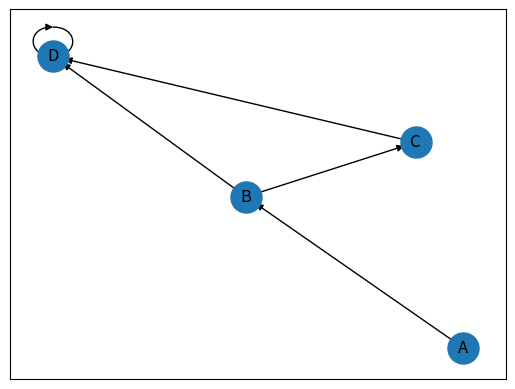

This figure's Python source:
# -*- coding: utf-8 -*-
"""BT13_DoThiCoHuong.py

Automatically generated by Colaboratory.

Original file is located at
    https://colab.research.google.com/drive/1Znk-tfWGI42WGbsmVsy6InfuvOGHK3tG
"""

import networkx as nx
import matplotlib.pyplot as plt

G = nx.DiGraph()
G.add_edges_from([('A','B'),('B','C'),('C','D'),('B','D'),('D','D')])

red_edges = [('A', 'C'), ('E', 'C')]
edge_colours = ['black' if not edge in red_edges else 'red'
                for edge in G.edges()]
black_edges = [edge for edge in G.edges() if edge not in red_edges]
pos = nx.spring_layout(G)
nx.draw_networkx_nodes(G, pos, cmap=plt.get_cmap('jet'), 
                       node_size = 500)
nx.draw_networkx_labels(G, pos)
nx.draw_networkx_edges(G, pos, edgelist=black_edges, arrows=True)
plt.show()
